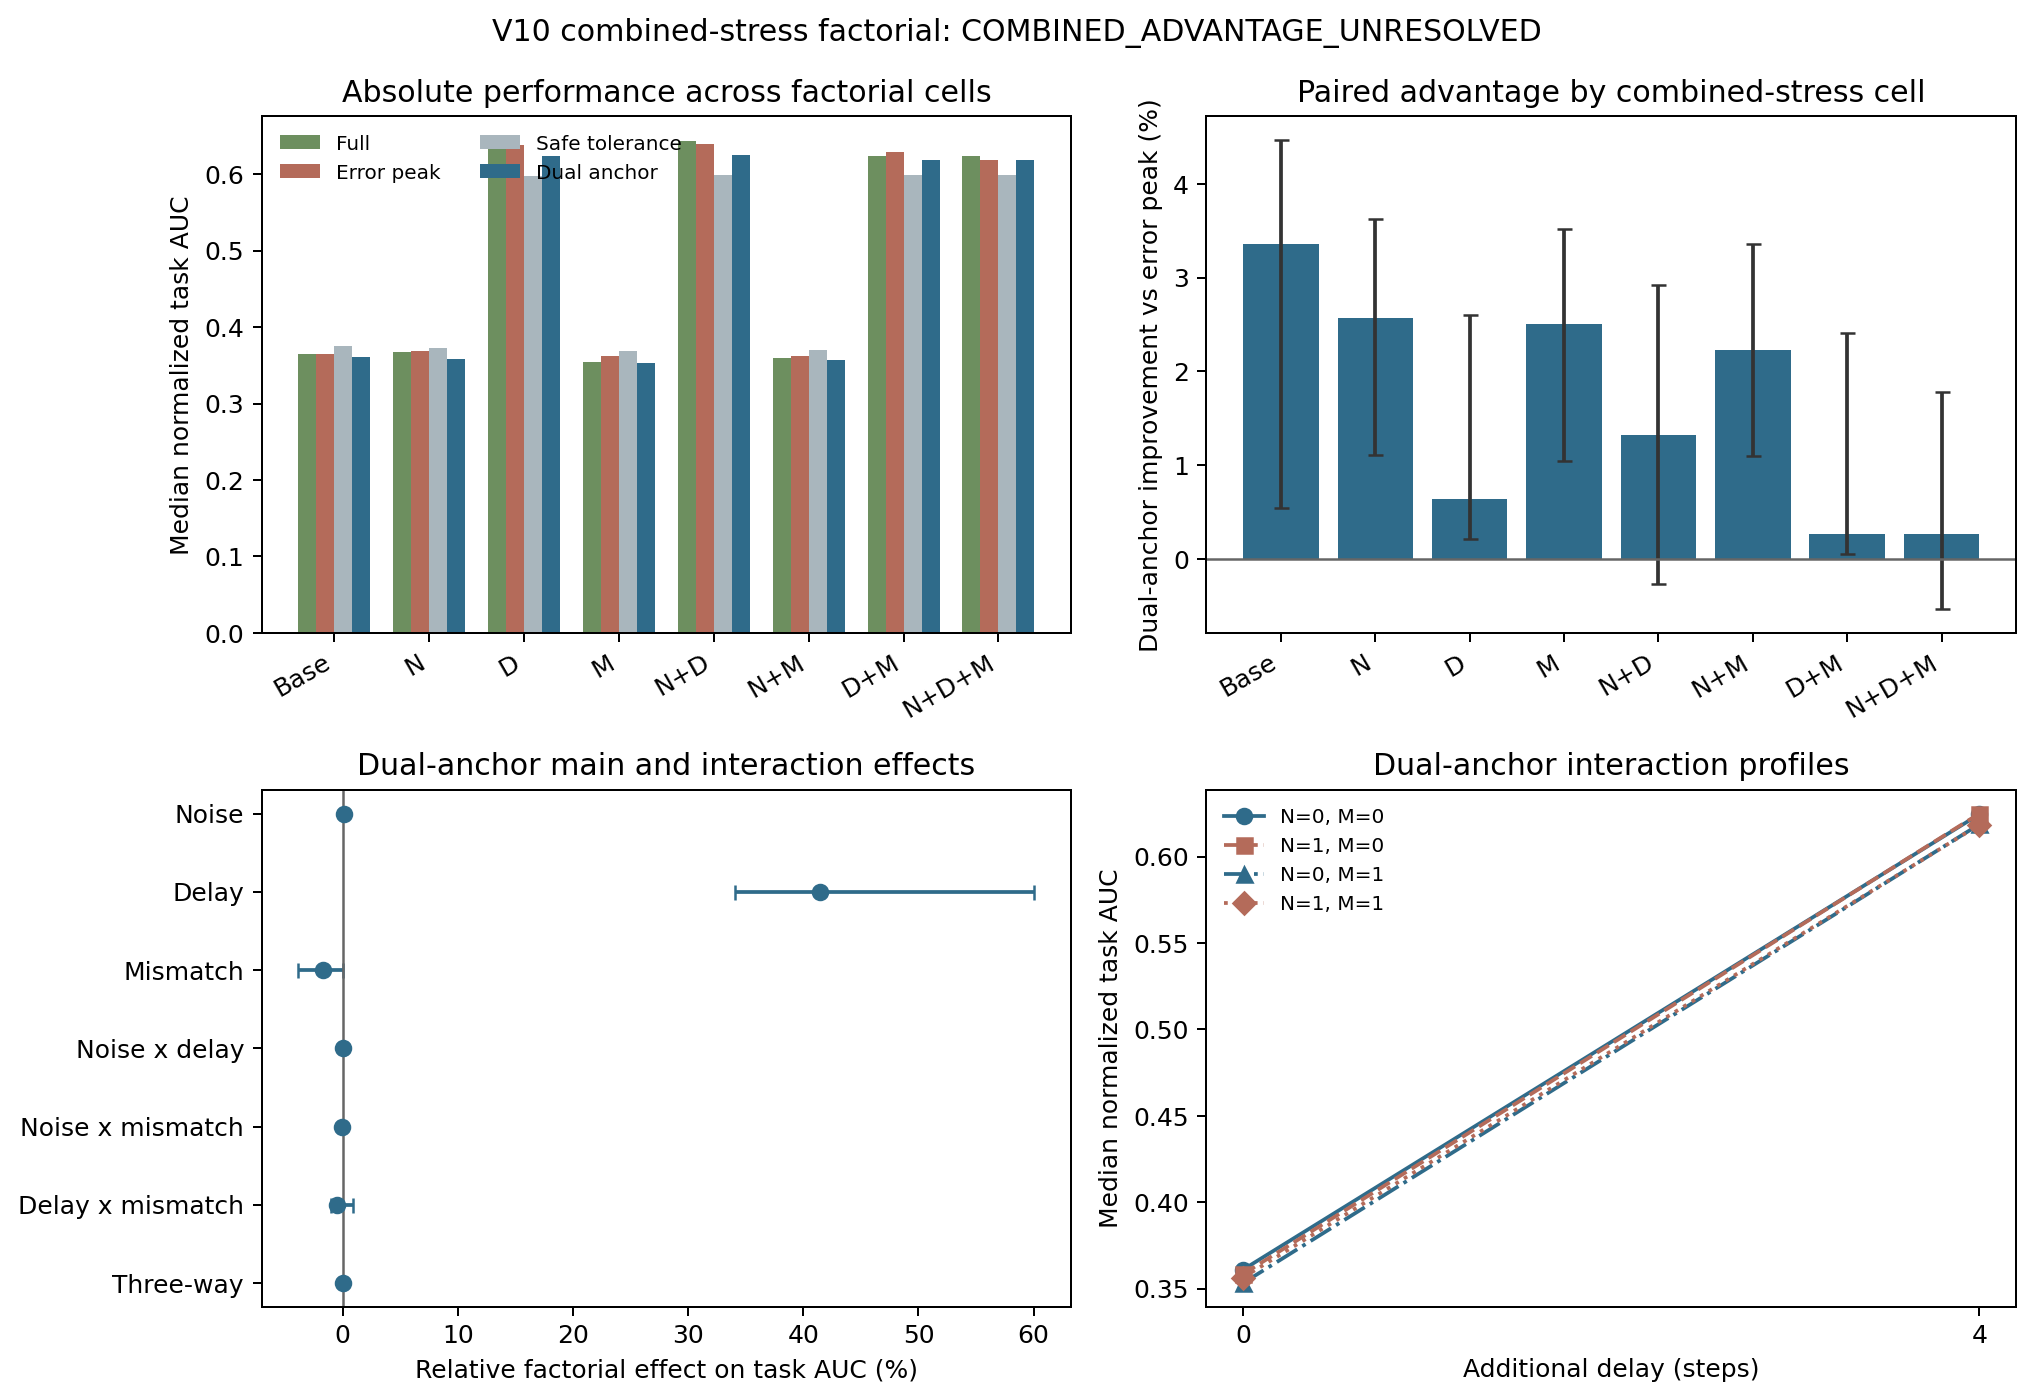

Data behind this chart, as committed beside it:
scenario_id, scope, method, runs, median_initial_task_score, median_final_task_score, median_task_auc, median_final_task_ratio, median_final_global_ratio, success_rate
n0_d0_m0, all, full_trajectory, 60, 6.466, 0.7125, 0.3832, 0.1448, 0.1511, 1.0
n0_d0_m0, all, error_peak_dynamic, 60, 6.466, 0.6647, 0.3742, 0.128, 0.2311, 1.0
n0_d0_m0, all, violation_safe, 60, 6.466, 0.6645, 0.3687, 0.123, 0.2394, 1.0
n0_d0_m0, all, dual_anchor_dynamic, 60, 6.466, 0.6226, 0.3611, 0.1179, 0.1566, 1.0
n0_d0_m0, demand_conflict, full_trajectory, 20, 4.697, 0.522, 0.3647, 0.1197, 0.1511, 1.0
n0_d0_m0, demand_conflict, error_peak_dynamic, 20, 4.697, 0.4744, 0.3655, 0.1292, 0.1989, 1.0
n0_d0_m0, demand_conflict, violation_safe, 20, 4.697, 0.5191, 0.3757, 0.1202, 0.2154, 1.0
n0_d0_m0, demand_conflict, dual_anchor_dynamic, 20, 4.697, 0.463, 0.3611, 0.123, 0.146, 1.0
n1_d0_m0, all, full_trajectory, 60, 6.466, 0.7247, 0.3832, 0.1459, 0.1508, 1.0
n1_d0_m0, all, error_peak_dynamic, 60, 6.466, 0.6718, 0.3686, 0.1291, 0.2313, 1.0
n1_d0_m0, all, violation_safe, 60, 6.466, 0.6685, 0.3687, 0.1274, 0.2655, 1.0
n1_d0_m0, all, dual_anchor_dynamic, 60, 6.466, 0.5901, 0.3568, 0.1166, 0.178, 1.0
n1_d0_m0, demand_conflict, full_trajectory, 20, 4.697, 0.5359, 0.3677, 0.1242, 0.151, 1.0
n1_d0_m0, demand_conflict, error_peak_dynamic, 20, 4.697, 0.5399, 0.3686, 0.1397, 0.1954, 1.0
n1_d0_m0, demand_conflict, violation_safe, 20, 4.697, 0.5249, 0.3732, 0.1344, 0.2356, 1.0
n1_d0_m0, demand_conflict, dual_anchor_dynamic, 20, 4.697, 0.4554, 0.3585, 0.1173, 0.166, 1.0
n0_d1_m0, all, full_trajectory, 60, 13.41, 6.646, 0.6472, 0.5049, 0.5433, 1.0
n0_d1_m0, all, error_peak_dynamic, 60, 13.41, 6.013, 0.6134, 0.4696, 0.6441, 1.0
n0_d1_m0, all, violation_safe, 60, 13.41, 5.871, 0.6033, 0.4393, 0.6453, 1.0
n0_d1_m0, all, dual_anchor_dynamic, 60, 13.41, 6.052, 0.6142, 0.4675, 0.6352, 1.0
n0_d1_m0, demand_conflict, full_trajectory, 20, 8.988, 4.853, 0.6432, 0.5049, 0.5433, 1.0
n0_d1_m0, demand_conflict, error_peak_dynamic, 20, 8.988, 4.332, 0.6389, 0.5284, 0.6422, 1.0
n0_d1_m0, demand_conflict, violation_safe, 20, 8.988, 4.026, 0.5982, 0.4758, 0.6424, 1.0
n0_d1_m0, demand_conflict, dual_anchor_dynamic, 20, 8.988, 4.119, 0.6245, 0.4628, 0.644, 1.0
n0_d0_m1, all, full_trajectory, 60, 6.279, 0.777, 0.3666, 0.1136, 0.1294, 1.0
n0_d0_m1, all, error_peak_dynamic, 60, 6.279, 0.7257, 0.3656, 0.1216, 0.1997, 1.0
n0_d0_m1, all, violation_safe, 60, 6.279, 0.7291, 0.3603, 0.1168, 0.2182, 1.0
n0_d0_m1, all, dual_anchor_dynamic, 60, 6.279, 0.5754, 0.3533, 0.101, 0.1382, 1.0
n0_d0_m1, demand_conflict, full_trajectory, 20, 4.589, 0.5646, 0.3549, 0.1136, 0.1294, 1.0
n0_d0_m1, demand_conflict, error_peak_dynamic, 20, 4.589, 0.515, 0.3618, 0.1154, 0.1816, 1.0
n0_d0_m1, demand_conflict, violation_safe, 20, 4.589, 0.5468, 0.3687, 0.1139, 0.2152, 1.0
n0_d0_m1, demand_conflict, dual_anchor_dynamic, 20, 4.589, 0.4548, 0.3533, 0.1048, 0.1361, 1.0
n1_d1_m0, all, full_trajectory, 60, 13.41, 6.648, 0.6479, 0.505, 0.5437, 1.0
n1_d1_m0, all, error_peak_dynamic, 60, 13.41, 6.021, 0.6136, 0.4703, 0.6442, 1.0
n1_d1_m0, all, violation_safe, 60, 13.41, 5.875, 0.6025, 0.4386, 0.652, 1.0
n1_d1_m0, all, dual_anchor_dynamic, 60, 13.41, 6.084, 0.6142, 0.4687, 0.6282, 1.0
n1_d1_m0, demand_conflict, full_trajectory, 20, 8.988, 4.854, 0.6435, 0.505, 0.5438, 1.0
n1_d1_m0, demand_conflict, error_peak_dynamic, 20, 8.988, 4.343, 0.6396, 0.5299, 0.6423, 1.0
n1_d1_m0, demand_conflict, violation_safe, 20, 8.988, 4.028, 0.5991, 0.4772, 0.6445, 1.0
n1_d1_m0, demand_conflict, dual_anchor_dynamic, 20, 8.988, 4.124, 0.6249, 0.464, 0.6226, 1.0
n1_d0_m1, all, full_trajectory, 60, 6.279, 0.7791, 0.3678, 0.1168, 0.1311, 1.0
n1_d0_m1, all, error_peak_dynamic, 60, 6.279, 0.7009, 0.3668, 0.1204, 0.1937, 1.0
n1_d0_m1, all, violation_safe, 60, 6.279, 0.6603, 0.3619, 0.1226, 0.2197, 1.0
n1_d0_m1, all, dual_anchor_dynamic, 60, 6.279, 0.5986, 0.3565, 0.1028, 0.1486, 1.0
n1_d0_m1, demand_conflict, full_trajectory, 20, 4.589, 0.5535, 0.36, 0.1168, 0.1308, 1.0
n1_d0_m1, demand_conflict, error_peak_dynamic, 20, 4.589, 0.4979, 0.3626, 0.1163, 0.1797, 1.0
n1_d0_m1, demand_conflict, violation_safe, 20, 4.589, 0.5505, 0.3707, 0.1353, 0.2203, 1.0
n1_d0_m1, demand_conflict, dual_anchor_dynamic, 20, 4.589, 0.4396, 0.3565, 0.105, 0.1614, 1.0
n0_d1_m1, all, full_trajectory, 60, 13.36, 5.925, 0.6352, 0.4892, 0.5474, 1.0
n0_d1_m1, all, error_peak_dynamic, 60, 13.36, 5.743, 0.6155, 0.4604, 0.6334, 1.0
n0_d1_m1, all, violation_safe, 60, 13.36, 5.862, 0.6056, 0.4281, 0.6464, 1.0
n0_d1_m1, all, dual_anchor_dynamic, 60, 13.36, 5.819, 0.6186, 0.4623, 0.6359, 1.0
n0_d1_m1, demand_conflict, full_trajectory, 20, 8.633, 4.478, 0.6241, 0.4845, 0.5474, 1.0
n0_d1_m1, demand_conflict, error_peak_dynamic, 20, 8.633, 3.985, 0.6293, 0.4879, 0.6087, 1.0
n0_d1_m1, demand_conflict, violation_safe, 20, 8.633, 3.516, 0.599, 0.4469, 0.6137, 1.0
n0_d1_m1, demand_conflict, dual_anchor_dynamic, 20, 8.633, 3.597, 0.6186, 0.4623, 0.6362, 1.0
n1_d1_m1, all, full_trajectory, 60, 13.36, 5.925, 0.6355, 0.4895, 0.5475, 1.0
n1_d1_m1, all, error_peak_dynamic, 60, 13.36, 5.738, 0.6066, 0.4368, 0.6296, 1.0
n1_d1_m1, all, violation_safe, 60, 13.36, 5.777, 0.6054, 0.4452, 0.6562, 1.0
n1_d1_m1, all, dual_anchor_dynamic, 60, 13.36, 5.83, 0.6184, 0.4633, 0.6193, 1.0
... 4 more rows
